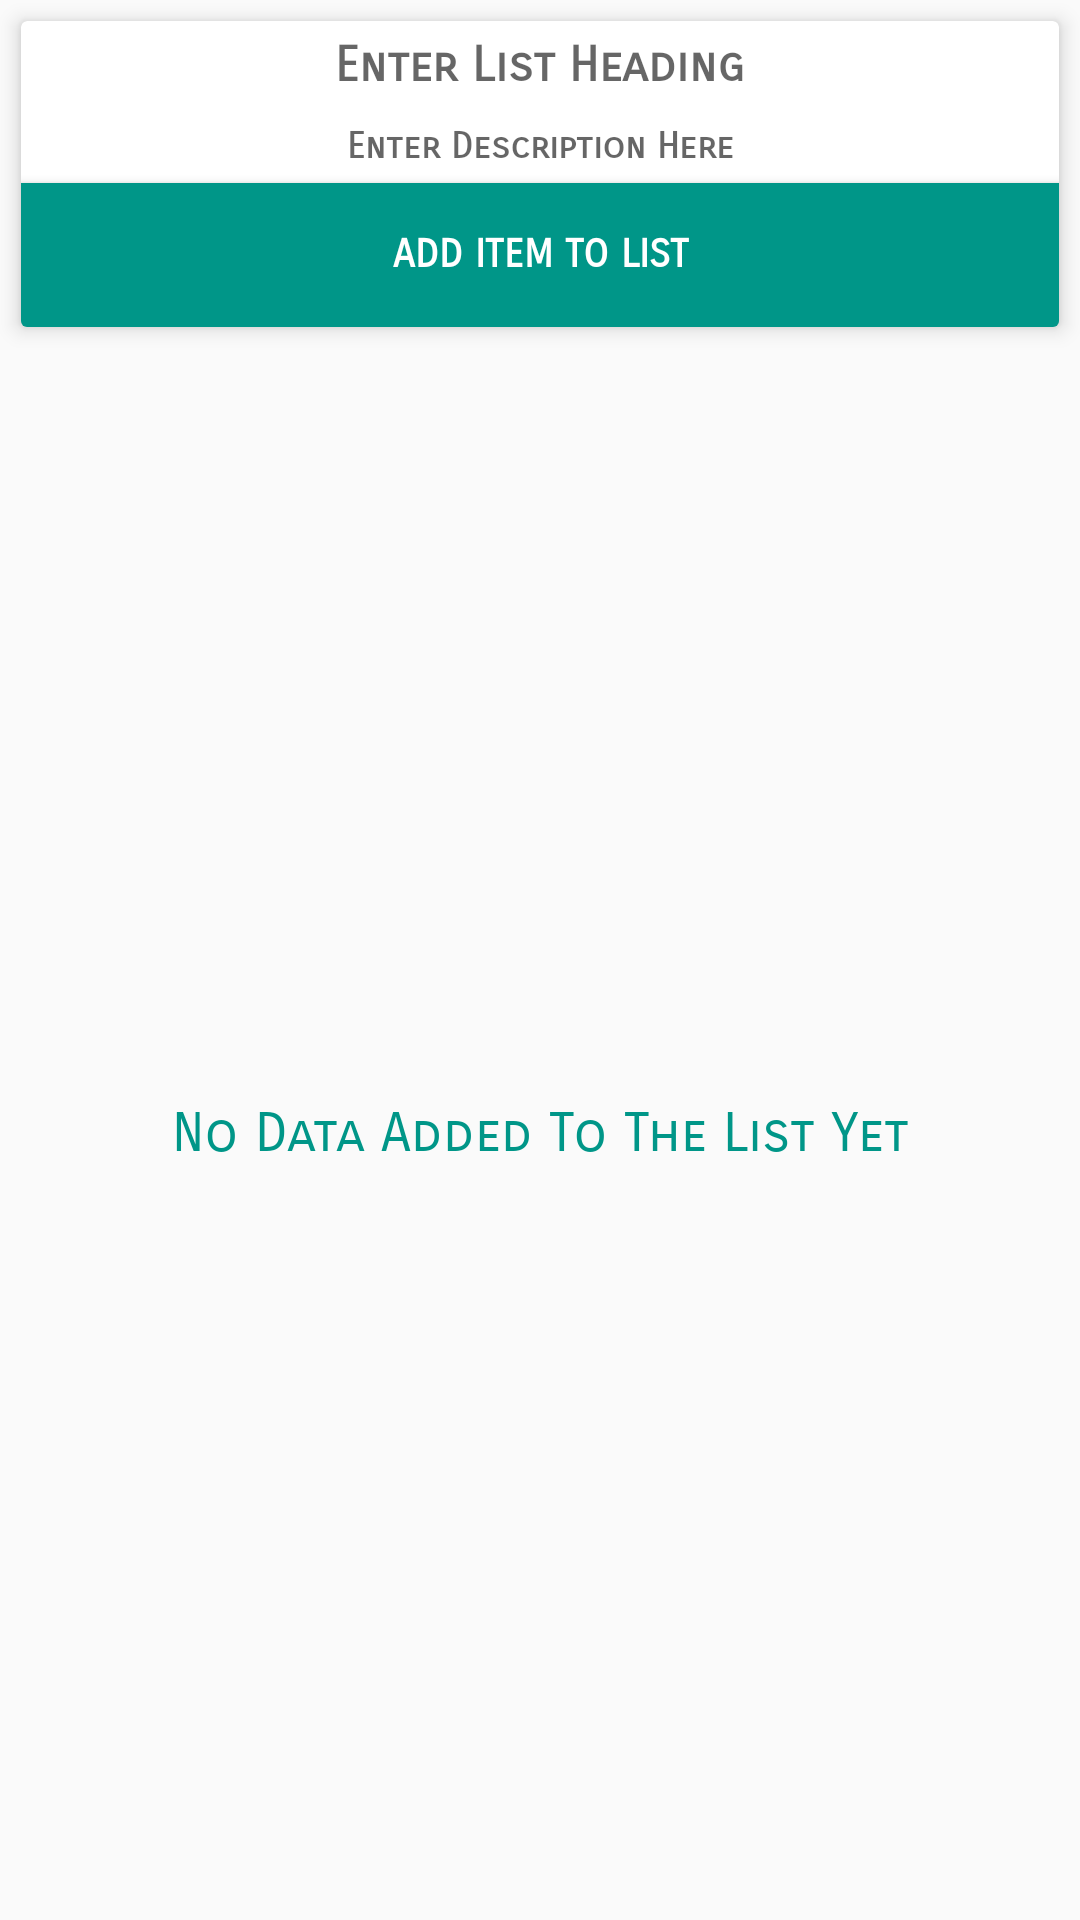

The Android layout XML behind this screen, and the referenced resources:
<!-- AndroidManifest.xml: application theme AppTheme -->
<!-- res/layout/fragment_one.xml -->
<android.support.design.widget.CoordinatorLayout xmlns:android="http://schemas.android.com/apk/res/android"
    xmlns:tools="http://schemas.android.com/tools"
    android:layout_width="match_parent"
    android:layout_height="match_parent"
    xmlns:app="http://schemas.android.com/apk/res-auto"
    tools:context=".views.fragments.OneFragment">

    <LinearLayout
        android:layout_width="match_parent"
        android:layout_height="match_parent"
        android:orientation="vertical">

        <android.support.v7.widget.CardView
            android:layout_width="match_parent"
            android:layout_height="wrap_content"
            app:cardElevation="4sp"
            android:layout_margin="7sp"
            android:clickable="false">

            <LinearLayout
                android:layout_width="match_parent"
                android:layout_height="wrap_content"
                android:clickable="false"
                android:orientation="vertical">

                <TextView
                    style="@style/TextViewParent"
                    android:id="@+id/heading"
                    android:clickable="true"
                    android:textSize="16sp"
                    android:text="@string/enter_list_heading"/>

                <TextView
                    style="@style/TextViewParent"
                    android:id="@+id/description"
                    android:clickable="true"
                    android:textSize="12sp"
                    android:text="@string/enter_description_here"/>

                <Button
                    style="@style/TextViewParent.Button"
                    android:id="@+id/add"
                    android:textSize="13sp"
                    android:textColor="@color/white"
                    android:text="@string/add_item_to_list"/>

            </LinearLayout>

        </android.support.v7.widget.CardView>

        <FrameLayout
            android:layout_width="match_parent"
            android:layout_height="match_parent">

            <LinearLayout
                android:layout_width="match_parent"
                android:layout_height="match_parent"
                android:orientation="vertical"
                android:id="@+id/alternate">

                <TextView
                    android:layout_width="match_parent"
                    android:layout_height="match_parent"
                    android:text="@string/no_data_added"
                    android:textSize="18sp"
                    android:textColor="@color/colorAccent"
                    android:gravity="center"
                    android:fontFamily="sans-serif-smallcaps"/>

            </LinearLayout>

            <android.support.v7.widget.RecyclerView
                android:layout_width="match_parent"
                android:layout_height="match_parent"
                android:id="@+id/recycler">

            </android.support.v7.widget.RecyclerView>

        </FrameLayout>


    </LinearLayout>

</android.support.design.widget.CoordinatorLayout>
<!-- resources referenced by this layout -->
<resources>
  <color name="colorAccent">#009688</color>
  <color name="white">#FFFFFF</color>
  <string name="add_item_to_list">Add Item To List</string>
  <string name="enter_description_here">Enter Description Here</string>
  <string name="enter_list_heading">Enter List Heading</string>
  <string name="no_data_added">No Data Added To The List Yet</string>
  <style name="TextViewParent" parent="TextAppearance.AppCompat.Medium">
          <item name="android:layout_height">wrap_content</item>
          <item name="android:layout_width">match_parent</item>
          <item name="android:fontFamily">sans-serif-smallcaps</item>
          <item name="android:padding">5sp</item>
          <item name="android:gravity">center</item>
          <item name="android:textStyle">bold</item>
      </style>
  <style name="TextViewParent.Button">
          <item name="android:background">@color/colorAccent</item>
          <item name="android:layout_gravity">center_horizontal</item>
      </style>
  <style name="AppTheme" parent="Theme.AppCompat.Light.DarkActionBar">
          
          <item name="colorPrimary">@color/colorPrimary</item>
          <item name="colorPrimaryDark">@color/colorPrimaryDark</item>
          <item name="colorAccent">@color/colorAccent</item>
      </style>
  <color name="colorPrimary">#FFC107</color>
  <color name="colorPrimaryDark">#FFA000</color>
</resources>
